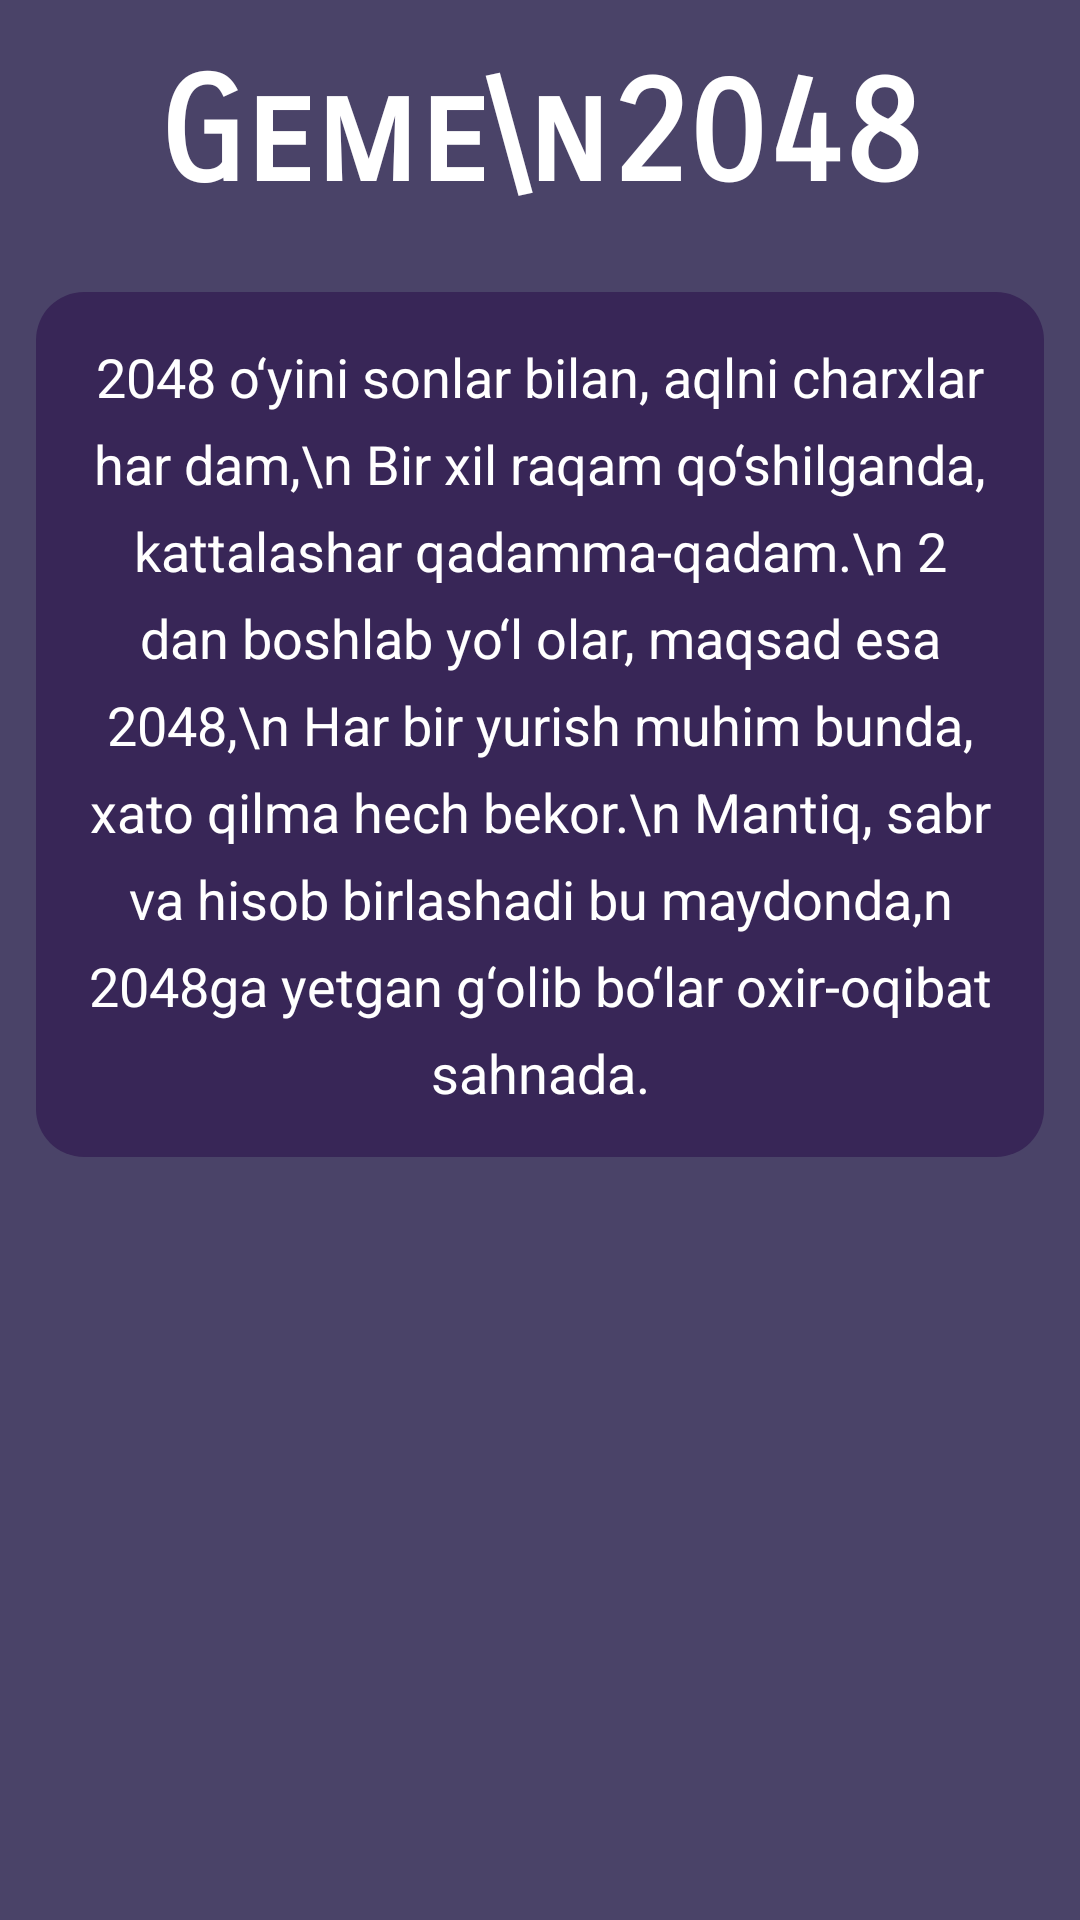

Reconstruct the res/layout file that produces this screen, plus the resources it refers to.
<!-- AndroidManifest.xml: application theme Theme.MyGame2048 -->
<!-- res/layout/fragment_about.xml -->
<?xml version="1.0" encoding="utf-8"?>
<androidx.constraintlayout.widget.ConstraintLayout xmlns:android="http://schemas.android.com/apk/res/android"
    android:layout_width="match_parent"
    android:layout_height="match_parent"
    android:background="#4a4368"
    android:paddingHorizontal="12dp"
    android:paddingVertical="16.dp"
    xmlns:app="http://schemas.android.com/apk/res-auto">
    <ImageView
        android:id="@+id/info"
        android:layout_width="wrap_content"
        android:layout_height="wrap_content"
        android:src="@drawable/back"
        app:layout_constraintStart_toStartOf="parent"
        app:layout_constraintTop_toTopOf="parent"/>
    <TextView
        android:id="@+id/text2048"
        android:layout_width="wrap_content"
        android:layout_height="wrap_content"
        android:fontFamily="sans-serif-smallcaps"
        android:gravity="center"
        android:textColor="@color/white"
        android:textSize="48sp"
        android:textStyle="bold"
        app:layout_constraintStart_toStartOf="parent"
        app:layout_constraintEnd_toEndOf="parent"
        app:layout_constraintTop_toTopOf="parent"
        android:text="Geme\n2048"/>

    <TextView
        android:layout_width="wrap_content"
        android:layout_height="wrap_content"
        app:layout_constraintStart_toStartOf="parent"
        app:layout_constraintEnd_toEndOf="parent"
        android:textSize="18dp"
        android:layout_marginTop="24dp"
        android:textColor="@color/white"
        android:textAlignment="center"
        android:padding="16dp"
        android:background="@drawable/beckgroun_text_about"
        android:lineSpacingExtra="8dp"
        android:text="2048 o‘yini sonlar bilan, aqlni charxlar har dam,\n
Bir xil raqam qo‘shilganda, kattalashar qadamma-qadam.\n
2 dan boshlab yo‘l olar, maqsad esa 2048,\n
Har bir yurish muhim bunda, xato qilma hech bekor.\n
Mantiq, sabr va hisob birlashadi bu maydonda,n
2048ga yetgan g‘olib bo‘lar oxir-oqibat sahnada."
        app:layout_constraintTop_toBottomOf="@id/text2048"/>
</androidx.constraintlayout.widget.ConstraintLayout>
<!-- resources referenced by this layout -->
<resources>
  <!-- drawable beckgroun_text_about (drawable) -->
  <?xml version="1.0" encoding="utf-8"?>
  <shape xmlns:android="http://schemas.android.com/apk/res/android">
      <solid android:color="#382657"/>
      <corners android:radius="16dp"/>
  </shape>
  <style name="Theme.MyGame2048" parent="Base.Theme.MyGame2048" />
  <style name="Base.Theme.MyGame2048" parent="Theme.Material3.DayNight.NoActionBar">
          
          
      </style>
  <!-- not gathered from this repository: default colours our renderer supplied (Android Studio template values) -->
  <color name="white">#FFFFFFFF</color>
</resources>
